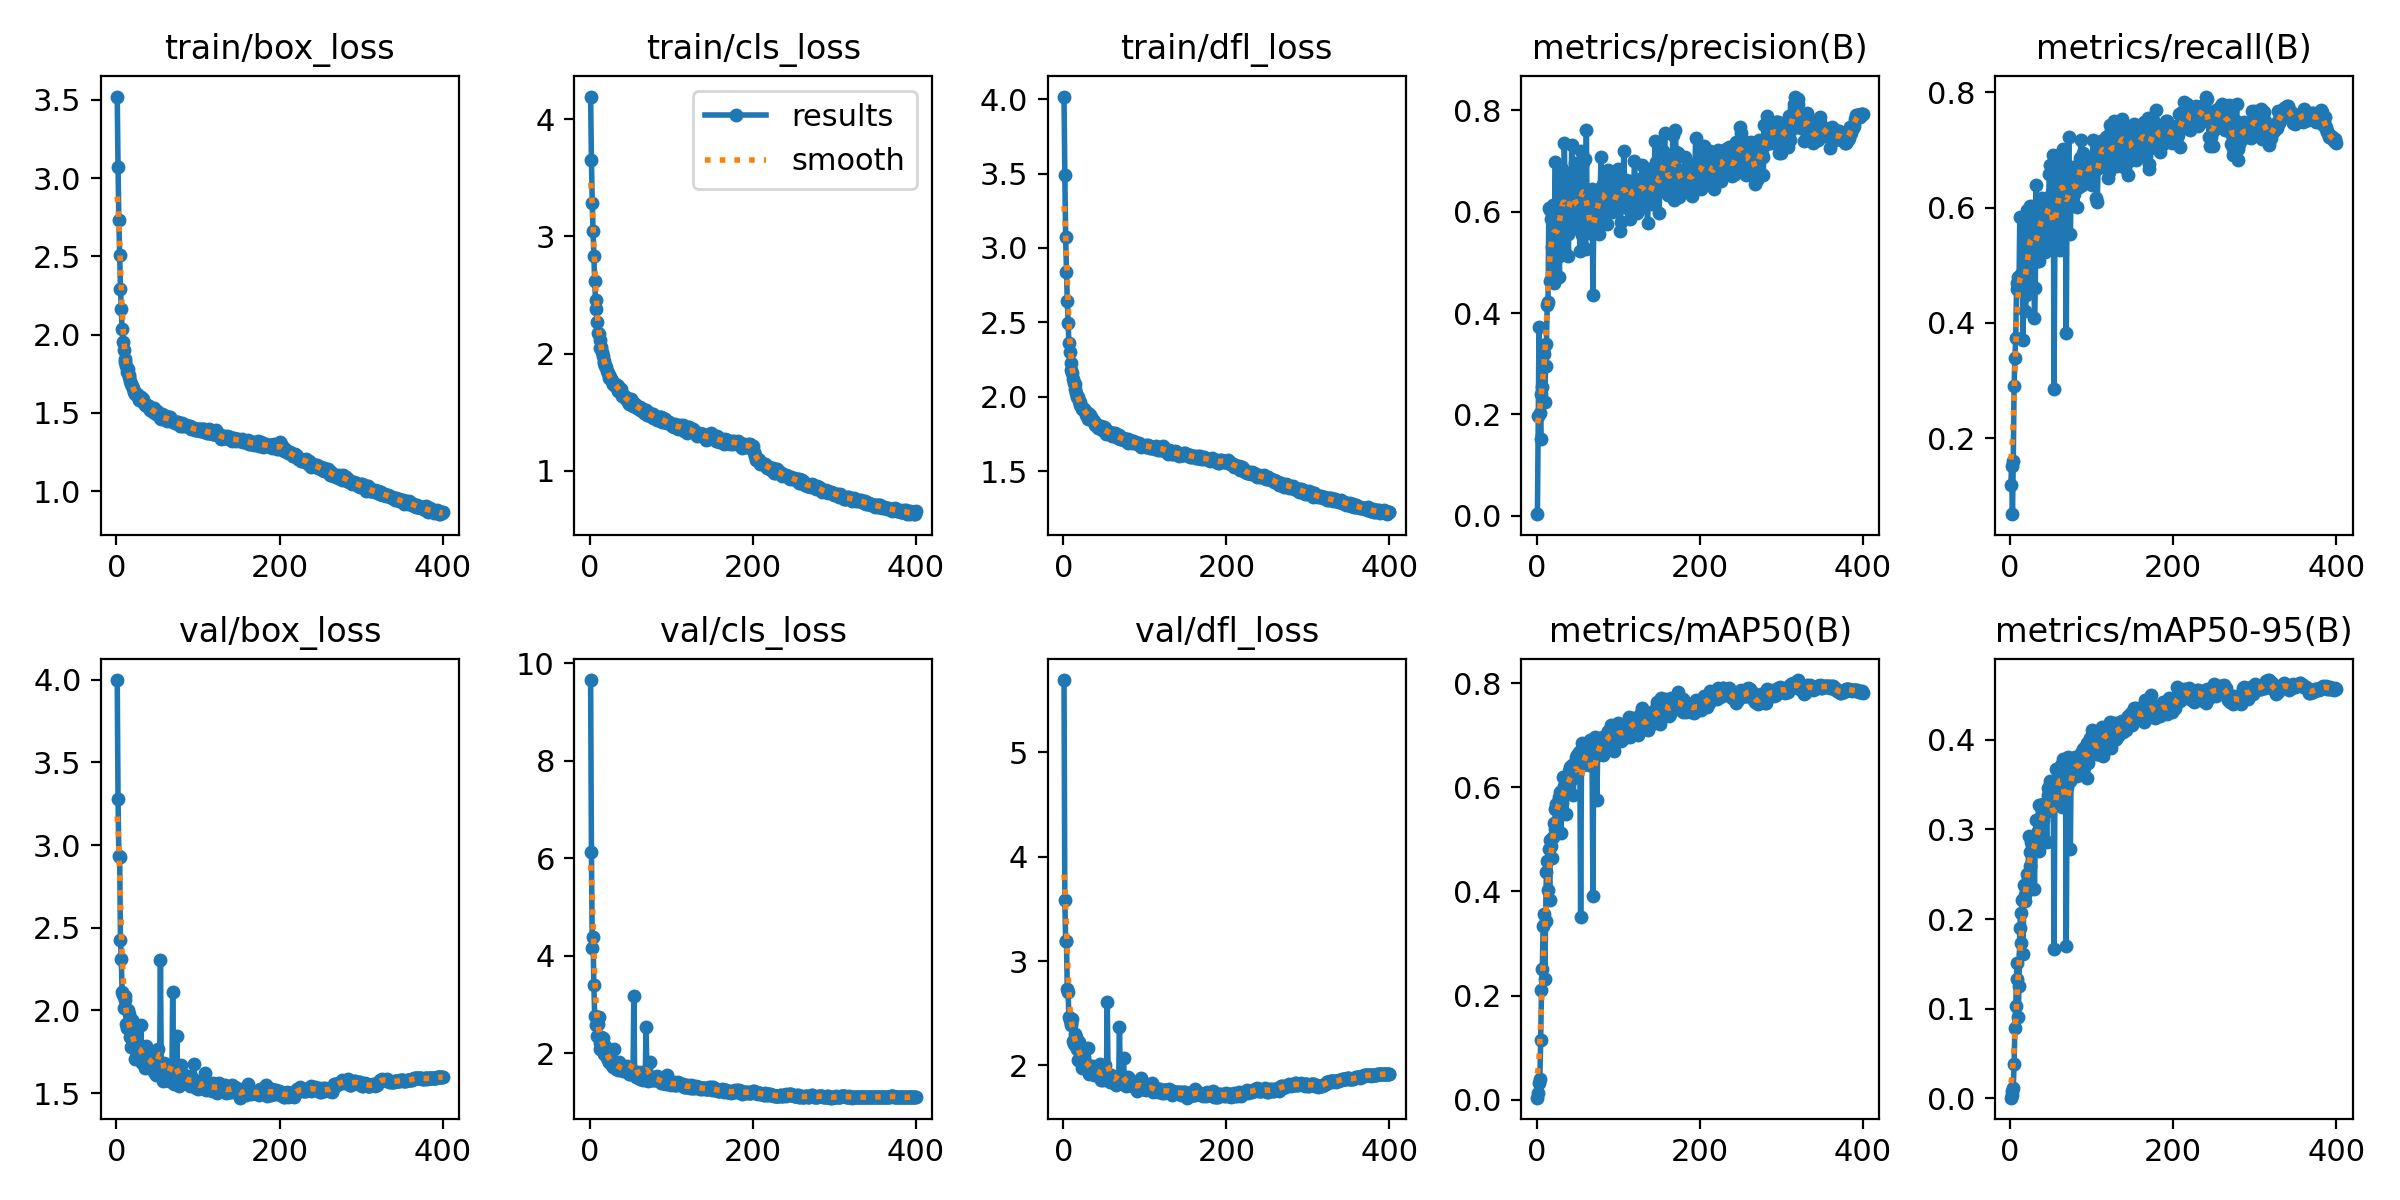

Source data for this figure (header and first rows):
epoch, train/box_loss, train/cls_loss, train/dfl_loss, metrics/precision(B), metrics/recall(B), metrics/mAP50(B), metrics/mAP50-95(B), val/box_loss, val/cls_loss, val/dfl_loss, lr/pg0, lr/pg1, lr/pg2
1, 3.521, 4.194, 4.018, 0.003494, 0.1187, 0.003873, 0.0007146, 3.997, 9.66, 5.693, 0.01057, 0.009937, 0.009937
2, 3.073, 3.648, 3.492, 0.1968, 0.1516, 0.01381, 0.004042, 3.279, 6.137, 3.581, 0.009975, 0.009975, 0.009975
3, 2.731, 3.289, 3.074, 0.3722, 0.06786, 0.03154, 0.008642, 2.934, 4.158, 3.193, 0.00995, 0.00995, 0.00995
4, 2.507, 3.042, 2.84, 0.2031, 0.1596, 0.03957, 0.01153, 2.929, 4.377, 3.188, 0.009926, 0.009926, 0.009926
5, 2.293, 2.832, 2.646, 0.1523, 0.2904, 0.1148, 0.03789, 2.425, 3.392, 2.734, 0.009901, 0.009901, 0.009901
6, 2.161, 2.616, 2.495, 0.2396, 0.3389, 0.2116, 0.07834, 2.312, 2.768, 2.7, 0.009876, 0.009876, 0.009876
7, 2.034, 2.455, 2.359, 0.2544, 0.3732, 0.2501, 0.1029, 2.109, 2.578, 2.461, 0.009851, 0.009851, 0.009851
8, 1.955, 2.38, 2.298, 0.3259, 0.4592, 0.334, 0.1327, 2.096, 2.733, 2.434, 0.009827, 0.009827, 0.009827
9, 1.902, 2.273, 2.225, 0.3185, 0.4686, 0.3562, 0.1508, 2.014, 2.351, 2.386, 0.009802, 0.009802, 0.009802
10, 1.843, 2.172, 2.177, 0.2237, 0.4793, 0.2314, 0.09128, 2.064, 2.606, 2.407, 0.009777, 0.009777, 0.009777
11, 1.823, 2.166, 2.161, 0.2954, 0.4578, 0.343, 0.1252, 2.087, 2.734, 2.444, 0.009753, 0.009753, 0.009753
12, 1.798, 2.118, 2.119, 0.3379, 0.5839, 0.437, 0.1897, 1.916, 2.201, 2.234, 0.009728, 0.009728, 0.009728
13, 1.76, 2.046, 2.093, 0.4147, 0.4798, 0.4592, 0.207, 1.891, 2.089, 2.206, 0.009703, 0.009703, 0.009703
14, 1.779, 2.06, 2.084, 0.4208, 0.4845, 0.4033, 0.1739, 2.001, 2.326, 2.298, 0.009678, 0.009678, 0.009678
15, 1.744, 2.012, 2.053, 0.6072, 0.4756, 0.4819, 0.2215, 1.902, 2.231, 2.22, 0.009654, 0.009654, 0.009654
16, 1.732, 1.979, 2.026, 0.6023, 0.3697, 0.3834, 0.1611, 1.977, 2.314, 2.273, 0.009629, 0.009629, 0.009629
17, 1.704, 1.934, 2.001, 0.4628, 0.569, 0.4982, 0.2379, 1.841, 1.972, 2.16, 0.009604, 0.009604, 0.009604
18, 1.688, 1.92, 1.999, 0.5843, 0.4519, 0.4865, 0.2268, 1.78, 2.081, 2.05, 0.009579, 0.009579, 0.009579
19, 1.669, 1.891, 1.972, 0.5304, 0.4204, 0.4638, 0.2201, 1.94, 2.141, 2.22, 0.009555, 0.009555, 0.009555
20, 1.661, 1.887, 1.964, 0.6123, 0.4478, 0.504, 0.232, 1.87, 1.981, 2.155, 0.00953, 0.00953, 0.00953
21, 1.64, 1.85, 1.944, 0.4578, 0.5961, 0.5313, 0.2504, 1.819, 1.899, 2.065, 0.009505, 0.009505, 0.009505
22, 1.633, 1.832, 1.938, 0.5941, 0.4704, 0.5203, 0.2451, 1.823, 2.043, 2.098, 0.00948, 0.00948, 0.00948
23, 1.621, 1.79, 1.915, 0.6974, 0.4954, 0.5594, 0.2934, 1.706, 1.823, 1.974, 0.009456, 0.009456, 0.009456
24, 1.621, 1.818, 1.918, 0.5115, 0.6035, 0.5689, 0.2749, 1.749, 1.823, 2.045, 0.009431, 0.009431, 0.009431
25, 1.623, 1.803, 1.915, 0.5281, 0.5842, 0.5611, 0.2602, 1.787, 1.893, 2.082, 0.009406, 0.009406, 0.009406
26, 1.616, 1.781, 1.913, 0.5093, 0.5458, 0.5669, 0.2861, 1.755, 1.782, 2.014, 0.009381, 0.009381, 0.009381
27, 1.602, 1.765, 1.903, 0.5573, 0.5492, 0.5815, 0.2846, 1.781, 1.84, 2.031, 0.009357, 0.009357, 0.009357
28, 1.585, 1.737, 1.877, 0.47, 0.6024, 0.5749, 0.2778, 1.763, 1.76, 2.01, 0.009332, 0.009332, 0.009332
29, 1.589, 1.742, 1.881, 0.6716, 0.5478, 0.5919, 0.2838, 1.73, 1.715, 1.982, 0.009307, 0.009307, 0.009307
30, 1.599, 1.747, 1.89, 0.6613, 0.408, 0.5134, 0.2347, 1.913, 2.09, 2.163, 0.009282, 0.009282, 0.009282
31, 1.576, 1.722, 1.851, 0.6831, 0.4608, 0.5707, 0.2894, 1.731, 1.777, 1.986, 0.009258, 0.009258, 0.009258
32, 1.574, 1.735, 1.862, 0.5675, 0.6398, 0.6202, 0.3113, 1.685, 1.676, 1.915, 0.009233, 0.009233, 0.009233
33, 1.589, 1.73, 1.879, 0.5234, 0.5995, 0.603, 0.2936, 1.712, 1.707, 1.996, 0.009208, 0.009208, 0.009208
34, 1.562, 1.726, 1.866, 0.7343, 0.5073, 0.598, 0.2987, 1.689, 1.703, 1.96, 0.009183, 0.009183, 0.009183
35, 1.552, 1.685, 1.849, 0.6276, 0.5862, 0.6201, 0.3284, 1.653, 1.66, 1.924, 0.009158, 0.009158, 0.009158
36, 1.552, 1.692, 1.836, 0.6663, 0.5074, 0.55, 0.2765, 1.782, 1.813, 1.996, 0.009134, 0.009134, 0.009134
37, 1.548, 1.678, 1.836, 0.5611, 0.5933, 0.6007, 0.2947, 1.716, 1.748, 1.974, 0.009109, 0.009109, 0.009109
38, 1.547, 1.699, 1.835, 0.5555, 0.5723, 0.6015, 0.3269, 1.675, 1.69, 1.903, 0.009084, 0.009084, 0.009084
39, 1.541, 1.657, 1.81, 0.5107, 0.6168, 0.6086, 0.3097, 1.732, 1.647, 1.967, 0.009059, 0.009059, 0.009059
40, 1.543, 1.643, 1.816, 0.6241, 0.5876, 0.6325, 0.3113, 1.752, 1.662, 1.969, 0.009035, 0.009035, 0.009035
41, 1.518, 1.643, 1.809, 0.6737, 0.5751, 0.6386, 0.3297, 1.669, 1.637, 1.945, 0.00901, 0.00901, 0.00901
42, 1.525, 1.637, 1.805, 0.5813, 0.6166, 0.6171, 0.3224, 1.651, 1.674, 1.928, 0.008985, 0.008985, 0.008985
43, 1.516, 1.622, 1.793, 0.7306, 0.5236, 0.6171, 0.3198, 1.709, 1.689, 1.946, 0.00896, 0.00896, 0.00896
44, 1.528, 1.612, 1.794, 0.6271, 0.6056, 0.643, 0.3298, 1.687, 1.642, 1.926, 0.008936, 0.008936, 0.008936
45, 1.506, 1.625, 1.792, 0.5683, 0.5951, 0.5853, 0.2868, 1.747, 1.742, 2.009, 0.008911, 0.008911, 0.008911
46, 1.529, 1.626, 1.806, 0.646, 0.5667, 0.6363, 0.3476, 1.629, 1.626, 1.861, 0.008886, 0.008886, 0.008886
47, 1.498, 1.587, 1.775, 0.6953, 0.5394, 0.6419, 0.3394, 1.64, 1.604, 1.899, 0.008861, 0.008861, 0.008861
48, 1.496, 1.575, 1.78, 0.5671, 0.6593, 0.6587, 0.3484, 1.664, 1.575, 1.917, 0.008837, 0.008837, 0.008837
49, 1.504, 1.588, 1.782, 0.5786, 0.6749, 0.662, 0.3552, 1.61, 1.566, 1.865, 0.008812, 0.008812, 0.008812
50, 1.514, 1.613, 1.8, 0.6174, 0.6133, 0.6264, 0.3336, 1.624, 1.632, 1.898, 0.008787, 0.008787, 0.008787
51, 1.497, 1.602, 1.79, 0.5864, 0.6276, 0.6532, 0.3281, 1.768, 1.607, 2.001, 0.008762, 0.008762, 0.008762
52, 1.485, 1.586, 1.772, 0.6558, 0.5347, 0.6677, 0.3399, 1.647, 1.656, 1.922, 0.008738, 0.008738, 0.008738
53, 1.464, 1.556, 1.751, 0.5208, 0.692, 0.6623, 0.3486, 1.65, 1.58, 1.879, 0.008713, 0.008713, 0.008713
54, 1.484, 1.577, 1.77, 0.6583, 0.2864, 0.3509, 0.168, 2.305, 3.165, 2.607, 0.008688, 0.008688, 0.008688
55, 1.461, 1.557, 1.761, 0.7176, 0.5425, 0.6415, 0.335, 1.659, 1.589, 1.922, 0.008663, 0.008663, 0.008663
56, 1.494, 1.553, 1.764, 0.5529, 0.6906, 0.6858, 0.3561, 1.608, 1.563, 1.874, 0.008639, 0.008639, 0.008639
57, 1.469, 1.563, 1.763, 0.6959, 0.6079, 0.6755, 0.3693, 1.577, 1.516, 1.841, 0.008614, 0.008614, 0.008614
58, 1.459, 1.537, 1.751, 0.6293, 0.6219, 0.6682, 0.3531, 1.68, 1.549, 1.906, 0.008589, 0.008589, 0.008589
59, 1.466, 1.533, 1.746, 0.701, 0.5856, 0.6456, 0.3512, 1.626, 1.605, 1.864, 0.008564, 0.008564, 0.008564
60, 1.464, 1.539, 1.739, 0.5247, 0.6921, 0.673, 0.364, 1.595, 1.49, 1.849, 0.00854, 0.00854, 0.00854
... 340 more rows
